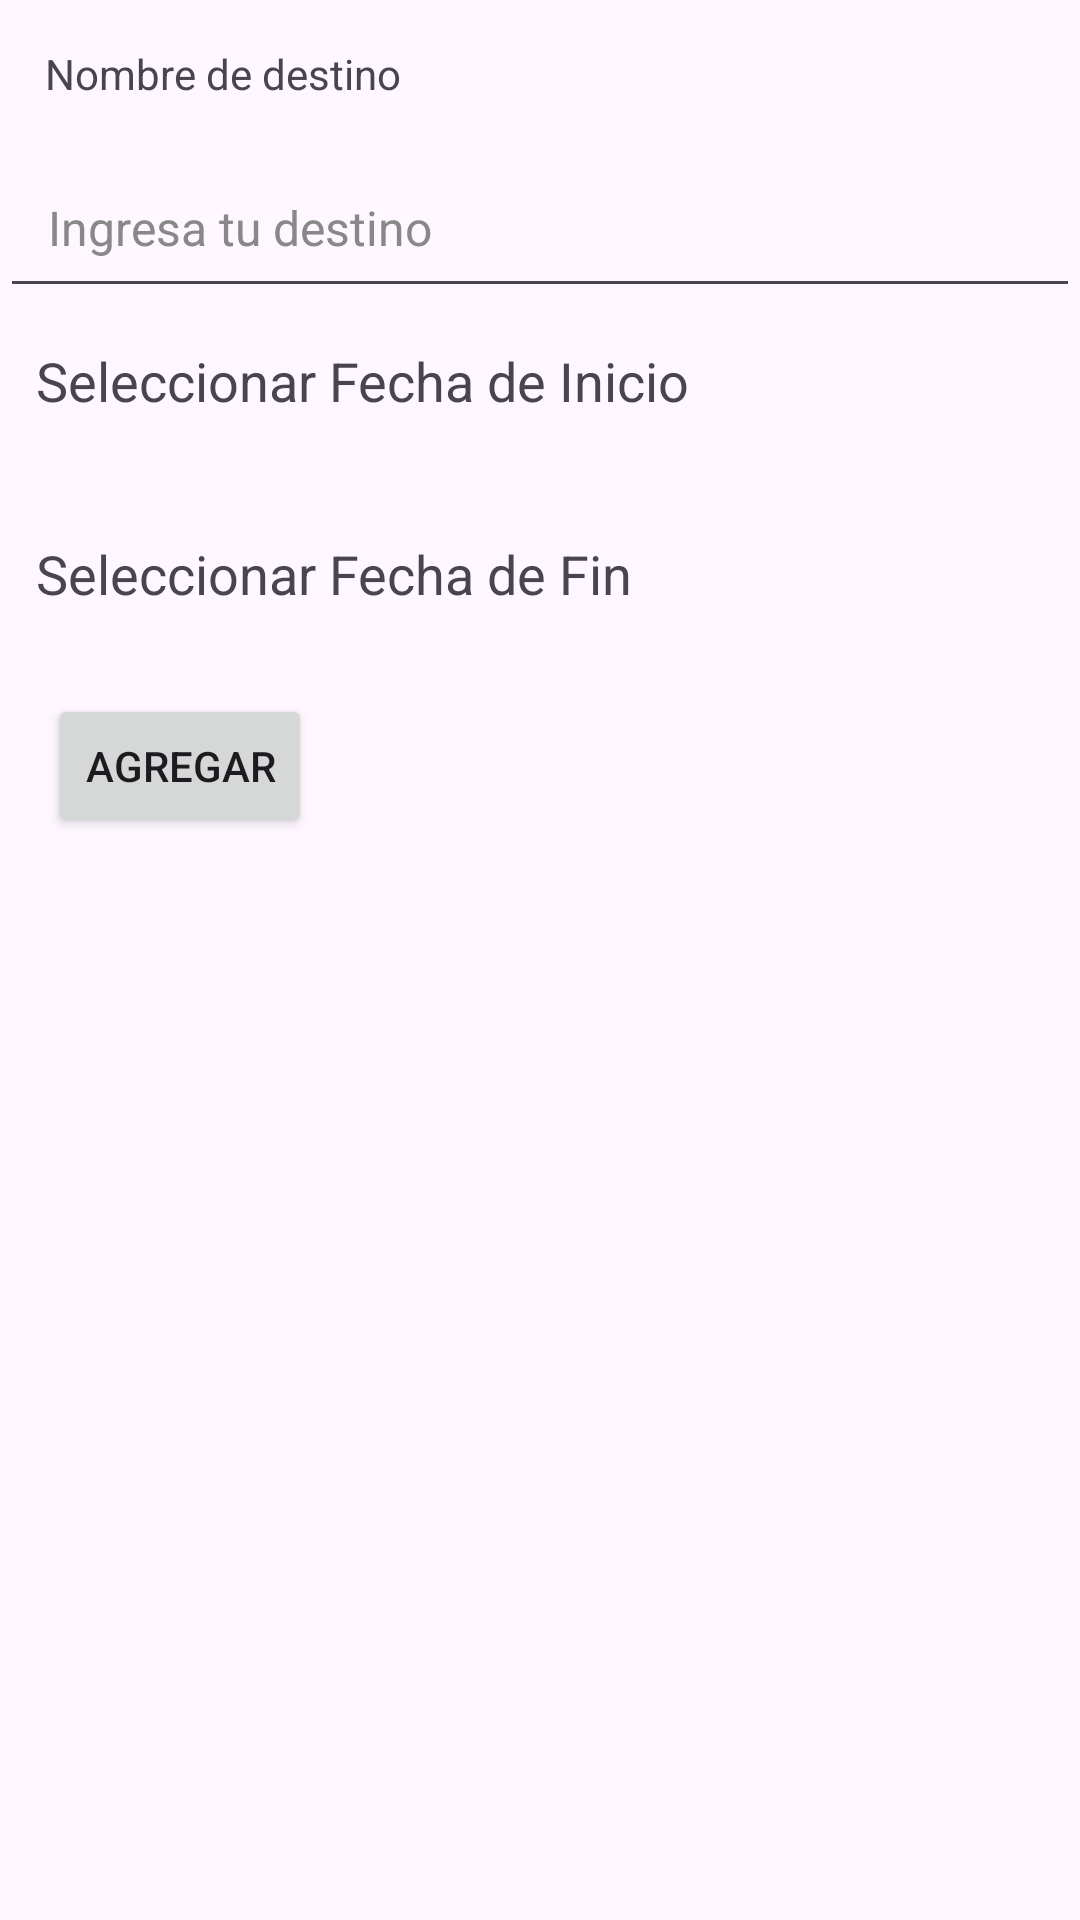

Produce the Android XML layout that renders to this screen, including the resource entries it uses.
<!-- AndroidManifest.xml: application theme Theme.MisViajesDiMont -->
<!-- res/layout/activity_viajes.xml -->
<?xml version="1.0" encoding="utf-8"?>
<LinearLayout xmlns:android="http://schemas.android.com/apk/res/android"
    android:layout_width="match_parent"
    android:layout_height="match_parent"
    android:orientation="vertical">
    <TextView
        android:id="@+id/textView"
        android:layout_width="wrap_content"
        android:layout_height="wrap_content"
        android:text="Nombre de destino"
        android:layout_margin="15dp"
        />
    <EditText
        android:id="@+id/editTextDestino"
        android:layout_width="match_parent"
        android:layout_height="wrap_content"
        android:hint="Ingresa tu destino"
        android:inputType="textPersonName"
        android:padding="16dp"
        android:textColorHint="#888888"
        android:textSize="16sp"/>
    <TextView
        android:id="@+id/tvFechaInicio"
        android:layout_width="match_parent"
        android:layout_height="wrap_content"
        android:padding="12dp"
        android:text="Seleccionar Fecha de Inicio"
        android:textSize="18sp"
         />

    
    <Space
        android:layout_width="match_parent"
        android:layout_height="16dp" />

    
    <TextView
        android:id="@+id/tvFechaFin"
        android:layout_width="match_parent"
        android:layout_height="wrap_content"
        android:padding="12dp"
        android:text="Seleccionar Fecha de Fin"
        android:textSize="18sp"
         />

    <Button
        android:id="@+id/btnGuardar"
        android:layout_width="wrap_content"
        android:layout_height="wrap_content"
        android:text="Agregar"
        android:layout_margin="16dp"
         />

</LinearLayout>
<!-- resources referenced by this layout -->
<resources>
  <style name="Theme.MisViajesDiMont" parent="Base.Theme.MisViajesDiMont" />
  <style name="Base.Theme.MisViajesDiMont" parent="Theme.Material3.DayNight.NoActionBar">
          
          
      </style>
</resources>
